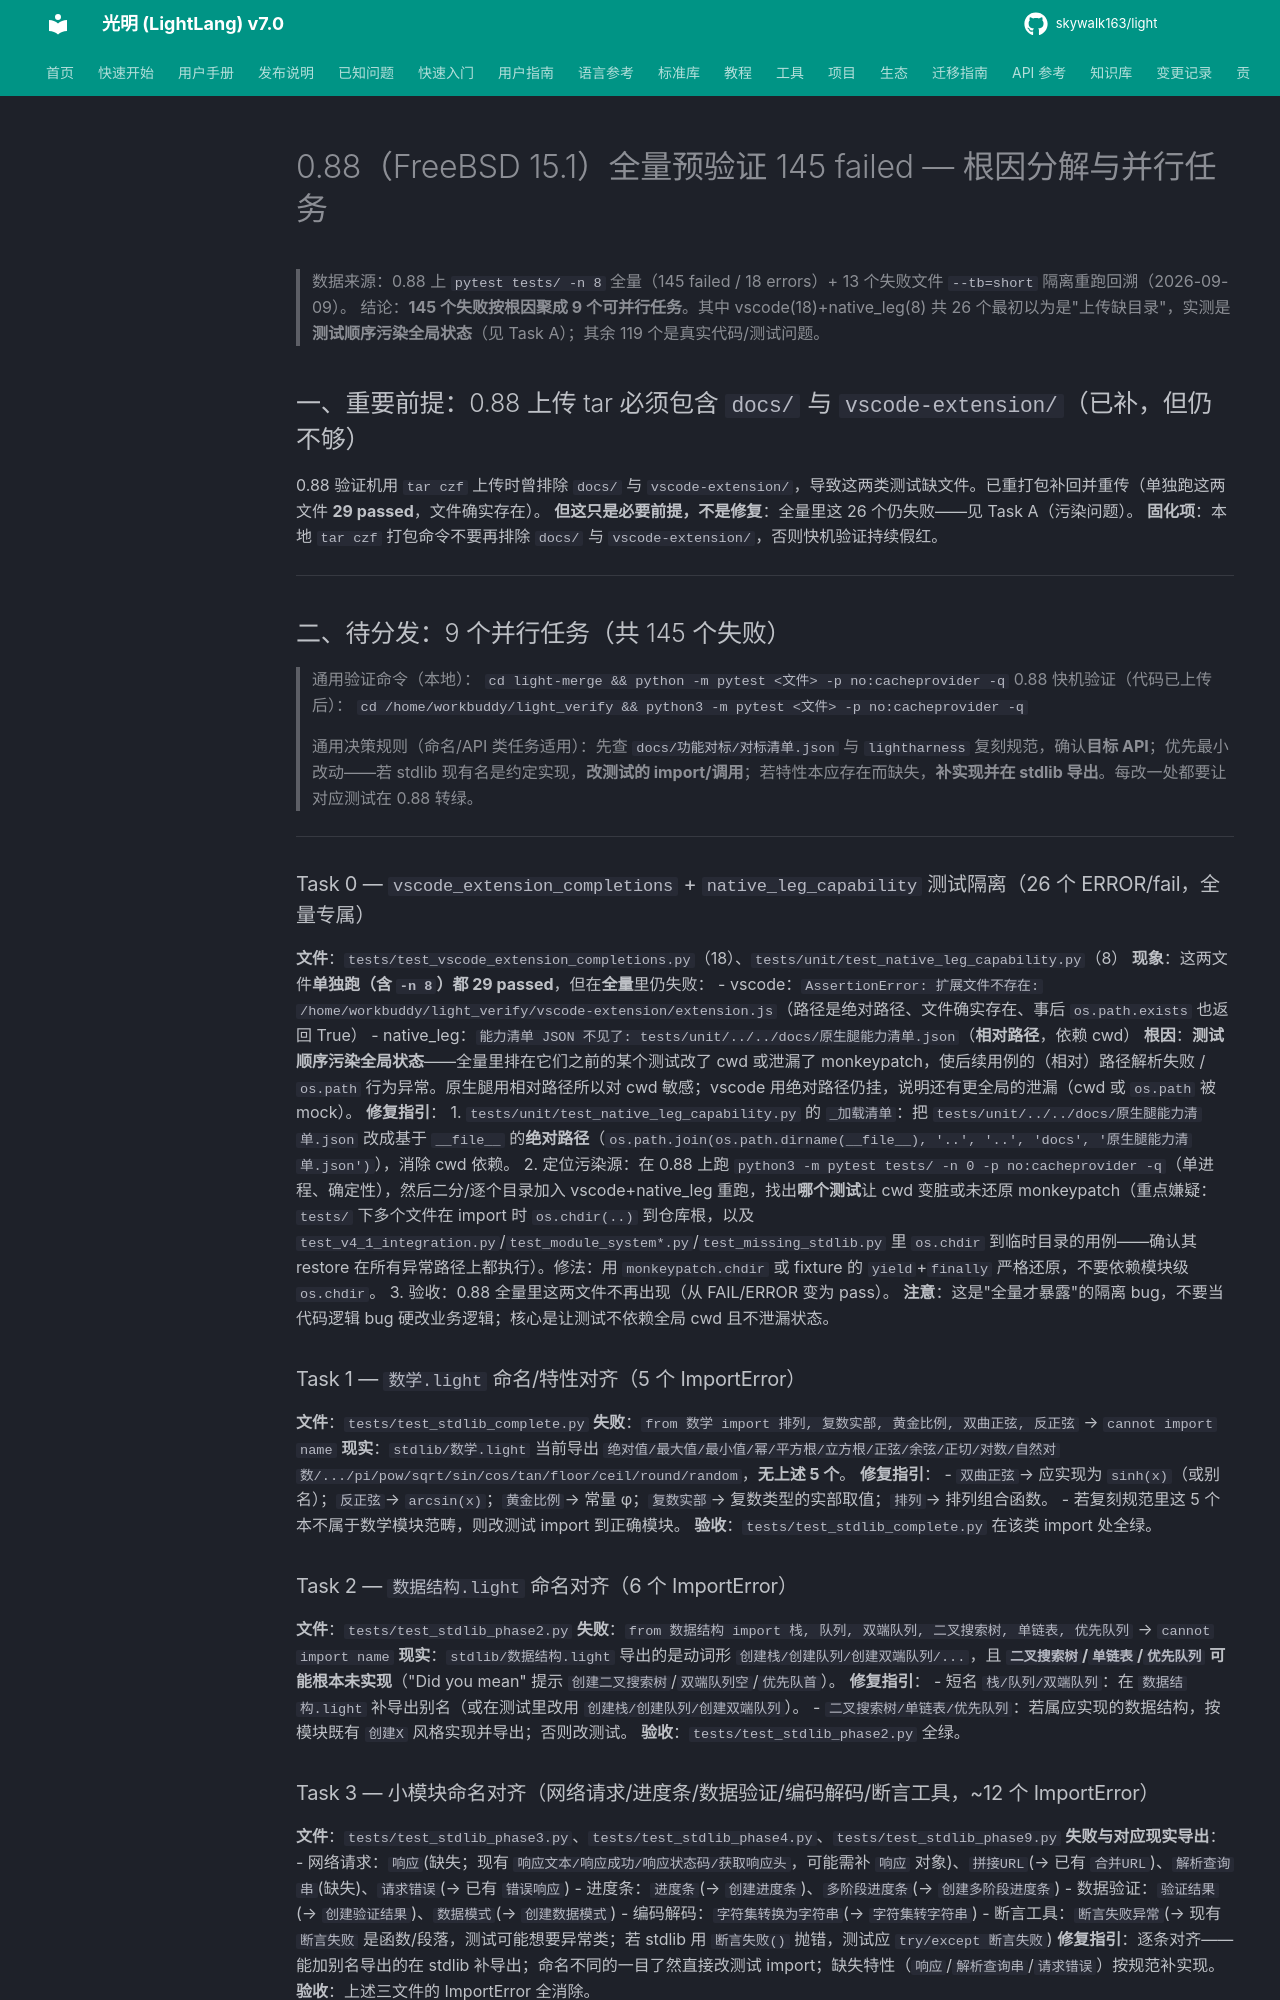

repository: skywalk163/light · page: 归档/CI修复_P3P6事件/本轮回访工作笔记/0.88失败修复_任务分解/index.html · generator: mkdocs

# 0.88（FreeBSD 15.1）全量预验证 145 failed — 根因分解与并行任务

> 数据来源：0.88 上 `pytest tests/ -n 8` 全量（145 failed / 18 errors）+ 13 个失败文件 `--tb=short` 隔离重跑回溯（2026-09-09）。
> 结论：**145 个失败按根因聚成 9 个可并行任务**。其中 vscode(18)+native_leg(8) 共 26 个最初以为是"上传缺目录"，实测是**测试顺序污染全局状态**（见 Task A）；其余 119 个是真实代码/测试问题。

## 一、重要前提：0.88 上传 tar 必须包含 `docs/` 与 `vscode-extension/`（已补，但仍不够）

0.88 验证机用 `tar czf` 上传时曾排除 `docs/` 与 `vscode-extension/`，导致这两类测试缺文件。已重打包补回并重传（单独跑这两文件 **29 passed**，文件确实存在）。
**但这只是必要前提，不是修复**：全量里这 26 个仍失败——见 Task A（污染问题）。
**固化项**：本地 `tar czf` 打包命令不要再排除 `docs/` 与 `vscode-extension/`，否则快机验证持续假红。

---

## 二、待分发：9 个并行任务（共 145 个失败）

> 通用验证命令（本地）：
> `cd light-merge && python -m pytest <文件> -p no:cacheprovider -q`
> 0.88 快机验证（代码已上传后）：
> `cd /home/workbuddy/light_verify && python3 -m pytest <文件> -p no:cacheprovider -q`
>
> 通用决策规则（命名/API 类任务适用）：先查 `docs/功能对标/对标清单.json` 与 `lightharness` 复刻规范，确认**目标 API**；优先最小改动——若 stdlib 现有名是约定实现，**改测试的 import/调用**；若特性本应存在而缺失，**补实现并在 stdlib 导出**。每改一处都要让对应测试在 0.88 转绿。

---

### Task 0 — `vscode_extension_completions` + `native_leg_capability` 测试隔离（26 个 ERROR/fail，全量专属）

**文件**：`tests/test_vscode_extension_completions.py`（18）、`tests/unit/test_native_leg_capability.py`（8）
**现象**：这两文件**单独跑（含 `-n 8`）都 29 passed**，但在**全量**里仍失败：
- vscode：`AssertionError: 扩展文件不存在: /home/workbuddy/light_verify/vscode-extension/extension.js`（路径是绝对路径、文件确实存在、事后 `os.path.exists` 也返回 True）
- native_leg：`能力清单 JSON 不见了: tests/unit/../../docs/原生腿能力清单.json`（**相对路径**，依赖 cwd）
**根因**：**测试顺序污染全局状态**——全量里排在它们之前的某个测试改了 cwd 或泄漏了 monkeypatch，使后续用例的（相对）路径解析失败 / `os.path` 行为异常。原生腿用相对路径所以对 cwd 敏感；vscode 用绝对路径仍挂，说明还有更全局的泄漏（cwd 或 `os.path` 被 mock）。
**修复指引**：
1. `tests/unit/test_native_leg_capability.py` 的 `_加载清单`：把 `tests/unit/../../docs/原生腿能力清单.json` 改成基于 `__file__` 的**绝对路径**（`os.path.join(os.path.dirname(__file__), '..', '..', 'docs', '原生腿能力清单.json')`），消除 cwd 依赖。
2. 定位污染源：在 0.88 上跑 `python3 -m pytest tests/ -n 0 -p no:cacheprovider -q`（单进程、确定性），然后二分/逐个目录加入 vscode+native_leg 重跑，找出**哪个测试**让 cwd 变脏或未还原 monkeypatch（重点嫌疑：`tests/` 下多个文件在 import 时 `os.chdir(..)` 到仓库根，以及 `test_v4_1_integration.py`/`test_module_system*.py`/`test_missing_stdlib.py` 里 `os.chdir` 到临时目录的用例——确认其 restore 在所有异常路径上都执行）。修法：用 `monkeypatch.chdir` 或 fixture 的 `yield`+`finally` 严格还原，不要依赖模块级 `os.chdir`。
3. 验收：0.88 全量里这两文件不再出现（从 FAIL/ERROR 变为 pass）。
**注意**：这是"全量才暴露"的隔离 bug，不要当代码逻辑 bug 硬改业务逻辑；核心是让测试不依赖全局 cwd 且不泄漏状态。

### Task 1 — `数学.light` 命名/特性对齐（5 个 ImportError）
**文件**：`tests/test_stdlib_complete.py`
**失败**：`from 数学 import 排列, 复数实部, 黄金比例, 双曲正弦, 反正弦` → `cannot import name`
**现实**：`stdlib/数学.light` 当前导出 `绝对值/最大值/最小值/幂/平方根/立方根/正弦/余弦/正切/对数/自然对数/.../pi/pow/sqrt/sin/cos/tan/floor/ceil/round/random`，**无上述 5 个**。
**修复指引**：
- `双曲正弦`→ 应实现为 `sinh(x)`（或别名）；`反正弦`→ `arcsin(x)`；`黄金比例`→ 常量 φ；`复数实部`→ 复数类型的实部取值；`排列`→ 排列组合函数。
- 若复刻规范里这 5 个本不属于数学模块范畴，则改测试 import 到正确模块。
**验收**：`tests/test_stdlib_complete.py` 在该类 import 处全绿。

### Task 2 — `数据结构.light` 命名对齐（6 个 ImportError）
**文件**：`tests/test_stdlib_phase2.py`
**失败**：`from 数据结构 import 栈, 队列, 双端队列, 二叉搜索树, 单链表, 优先队列` → `cannot import name`
**现实**：`stdlib/数据结构.light` 导出的是动词形 `创建栈/创建队列/创建双端队列/...`，且 **`二叉搜索树`/`单链表`/`优先队列` 可能根本未实现**（"Did you mean" 提示 `创建二叉搜索树`/`双端队列空`/`优先队首`）。
**修复指引**：
- 短名 `栈/队列/双端队列`：在 `数据结构.light` 补导出别名（或在测试里改用 `创建栈/创建队列/创建双端队列`）。
- `二叉搜索树/单链表/优先队列`：若属应实现的数据结构，按模块既有 `创建X` 风格实现并导出；否则改测试。
**验收**：`tests/test_stdlib_phase2.py` 全绿。

### Task 3 — 小模块命名对齐（网络请求/进度条/数据验证/编码解码/断言工具，~12 个 ImportError）
**文件**：`tests/test_stdlib_phase3.py`、`tests/test_stdlib_phase4.py`、`tests/test_stdlib_phase9.py`
**失败与对应现实导出**：
- 网络请求：`响应`(缺失；现有 `响应文本/响应成功/响应状态码/获取响应头`，可能需补 `响应` 对象)、`拼接URL`(→ 已有 `合并URL`)、`解析查询串`(缺失)、`请求错误`(→ 已有 `错误响应`)
- 进度条：`进度条`(→ `创建进度条`)、`多阶段进度条`(→ `创建多阶段进度条`)
- 数据验证：`验证结果`(→ `创建验证结果`)、`数据模式`(→ `创建数据模式`)
- 编码解码：`字符集转换为字符串`(→ `字符集转字符串`)
- 断言工具：`断言失败异常`(→ 现有 `断言失败` 是函数/段落，测试可能想要异常类；若 stdlib 用 `断言失败()` 抛错，测试应 `try/except 断言失败`)
**修复指引**：逐条对齐——能加别名导出的在 stdlib 补导出；命名不同的一目了然直接改测试 import；缺失特性（`响应`/`解析查询串`/`请求错误`）按规范补实现。
**验收**：上述三文件的 ImportError 全消除。
